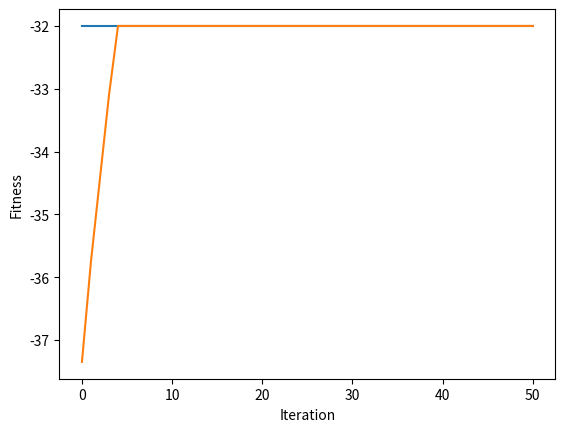

This figure's Python source:
import numpy as np
# import math


# ==== 參數設定(與問題相關) ====

NUM_CITY = 3                # 城市個數 (new)

d = [ [ 10, 9,  13],
      [ 14, 12, 11],
      [ 12, 15, 16]]  # 個城市之間的距離 (new)

# ==== 參數設定(與演算法相關) ====

NUM_ITERATION = 50			# 世代數(迴圈數)

NUM_CHROME = 40				# 染色體個數
NUM_BIT = 3 		# 染色體長度(從第0個城市出發，最終回到第0個城市，所以city 0不考慮) (new)

Pc = 0.5    					# 交配率 (代表共執行Pc*NUM_CHROME/2次交配)
Pm = 0.01   					# 突變率 (代表共要執行Pm*NUM_CHROME*NUM_BIT次突變)

NUM_PARENT = NUM_CHROME                         # 父母的個數
NUM_CROSSOVER = int(Pc * NUM_CHROME / 2)        # 交配的次數
NUM_CROSSOVER_2 = NUM_CROSSOVER*2               # 上數的兩倍
NUM_MUTATION = int(Pm * NUM_CHROME * NUM_BIT)   # 突變的次數

#np.random.seed(0)          # 若要每次跑得都不一樣的結果，就把這行註解掉

# ==== 基因演算法會用到的函式 ====
def initPop():             # 初始化群體 (new)
    p = []
    
    for i in range(NUM_CHROME) :
        p.append(np.random.permutation(range(0, 3))) # 產生 1, ..., NUM_BIT 的排列
        
    return p

def fitFunc(x):            # 適應度函數 (new)
    cost = 0               # 城市0 至 城市c[0] 的距離
    
    for i in range(NUM_BIT) :
        cost += d[i][x[i]]     # 城市c[i] 至 城市c[i+1] 的距離
    
    return -cost                    # 因為是最小化問題

def evaluatePop(p):        # 評估群體之適應度
    return [fitFunc(p[i]) for i in range(len(p))]

def selection(p, p_fit):   # 用二元競爭式選擇法來挑父母
	a = []

	for i in range(NUM_PARENT):
		[j, k] = np.random.choice(NUM_CHROME, 2, replace=False)  # 任選兩個index
		if p_fit[j] > p_fit[k] :                      # 擇優
			a.append(p[j].copy())
		else:
			a.append(p[k].copy())

	return a

def crossover_uniform(p):           # 用均勻交配來繁衍子代 (new)
	a = []

	for i in range(NUM_CROSSOVER) :
		mask = np.random.randint(2, size=NUM_BIT)

		[j, k] = np.random.choice(NUM_PARENT, 2, replace=False)  # 任選兩個index
       
		child1, child2 = p[j].copy(), p[k].copy()
		remain1, remain2 = list(p[j].copy()), list(p[k].copy())     # 存還沒被用掉的城市
       
		for m in range(NUM_BIT):
			if mask[m] == 1 :
				remain2.remove(child1[m])   # 砍掉 remain2 中的值是 child1[m]
				remain1.remove(child2[m])   # 砍掉 remain1 中的值是 child2[m]
		
		t = 0
		for m in range(NUM_BIT):
			if mask[m] == 0 :
				child1[m] = remain2[t]
				child2[m] = remain1[t]
				t += 1
		
		a.append(child1)
		a.append(child2)

	return a

def mutation(p):	           # 突變 (new)
	for _ in range(NUM_MUTATION) :
		row = np.random.randint(NUM_CROSSOVER_2)  # 任選一個染色體
		[j, k] = np.random.choice(NUM_BIT, 2)  # 任選兩個基因
      
		p[row][j], p[row][k] = p[row][k], p[row][j]       # 此染色體的兩基因互換


def sortChrome(a, a_fit):	    # a的根據a_fit由大排到小
    a_index = range(len(a))                         # 產生 0, 1, 2, ..., |a|-1 的 list
    
    a_fit, a_index = zip(*sorted(zip(a_fit,a_index), reverse=True)) # a_index 根據 a_fit 的大小由大到小連動的排序
   
    return [a[i] for i in a_index], a_fit           # 根據 a_index 的次序來回傳 a，並把對應的 fit 回傳

def replace(p, p_fit, a, a_fit):            # 適者生存
    b = np.concatenate((p,a), axis=0)               # 把本代 p 和子代 a 合併成 b
    b_fit = p_fit + a_fit                           # 把上述兩代的 fitness 合併成 b_fit
    
    b, b_fit = sortChrome(b, b_fit)                 # b 和 b_fit 連動的排序
    
    return b[:NUM_CHROME], list(b_fit[:NUM_CHROME]) # 回傳 NUM_CHROME 個為新的一個世代


# ==== 主程式 ====

pop = initPop()             # 初始化 pop
pop_fit = evaluatePop(pop)  # 算 pop 的 fit

best_outputs = []                           # 用此變數來紀錄每一個迴圈的最佳解 (new)
best_outputs.append(np.max(pop_fit))        # 存下初始群體的最佳解

mean_outputs = []                           # 用此變數來紀錄每一個迴圈的平均解 (new)
mean_outputs.append(np.average(pop_fit))        # 存下初始群體的最佳解

for i in range(NUM_ITERATION) :
    parent = selection(pop, pop_fit)            # 挑父母
    offspring = crossover_uniform(parent)       # 均勻交配
    mutation(offspring)                         # 突變
    offspring_fit = evaluatePop(offspring)      # 算子代的 fit
    pop, pop_fit = replace(pop, pop_fit, offspring, offspring_fit)    # 取代

    best_outputs.append(np.max(pop_fit))        # 存下這次的最佳解
    mean_outputs.append(np.average(pop_fit))    # 存下這次的平均解

    print('iteration %d: x = %s, y = %d'	%(i, pop[0], -pop_fit[0]))     # fit 改負的
   
# 畫圖
import matplotlib.pyplot
matplotlib.pyplot.plot(best_outputs)
matplotlib.pyplot.plot(mean_outputs)
matplotlib.pyplot.xlabel("Iteration")
matplotlib.pyplot.ylabel("Fitness")
matplotlib.pyplot.show()